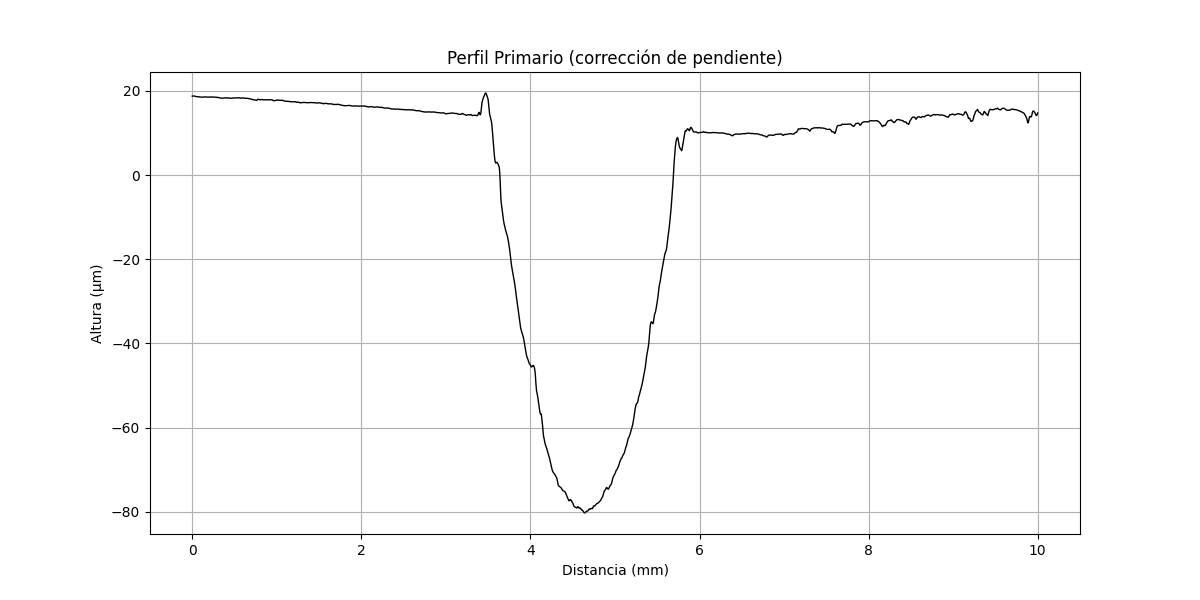

Values plotted in this chart, from the file beside it:
x (mm), altura (µm)
0.000000000, 18.72
0.000356, 18.73
0.0007121, 18.73
0.001068, 18.73
0.001424, 18.73
0.00178, 18.73
0.002136, 18.74
0.002492, 18.74
0.002848, 18.74
0.003204, 18.74
0.00356, 18.75
0.003917, 18.75
0.004273, 18.75
0.004629, 18.75
0.004985, 18.75
0.005341, 18.75
0.005697, 18.76
0.006053, 18.76
0.006409, 18.76
0.006765, 18.76
0.007121, 18.76
0.007477, 18.77
0.007833, 18.77
0.008189, 18.77
0.008545, 18.77
0.008901, 18.77
0.009257, 18.77
0.009613, 18.77
0.009969, 18.77
0.01033, 18.78
0.01068, 18.78
0.01104, 18.78
0.01139, 18.78
0.01175, 18.78
0.01211, 18.78
0.01246, 18.78
0.01282, 18.78
0.01317, 18.78
0.01353, 18.78
0.01389, 18.78
0.01424, 18.78
0.0146, 18.78
0.01495, 18.78
0.01531, 18.78
0.01567, 18.78
0.01602, 18.78
0.01638, 18.78
0.01673, 18.78
0.01709, 18.78
0.01745, 18.78
0.0178, 18.78
0.01816, 18.78
0.01851, 18.78
0.01887, 18.78
0.01923, 18.77
0.01958, 18.77
0.01994, 18.77
0.02029, 18.77
0.02065, 18.77
0.02101, 18.77
... 28,027 more rows
